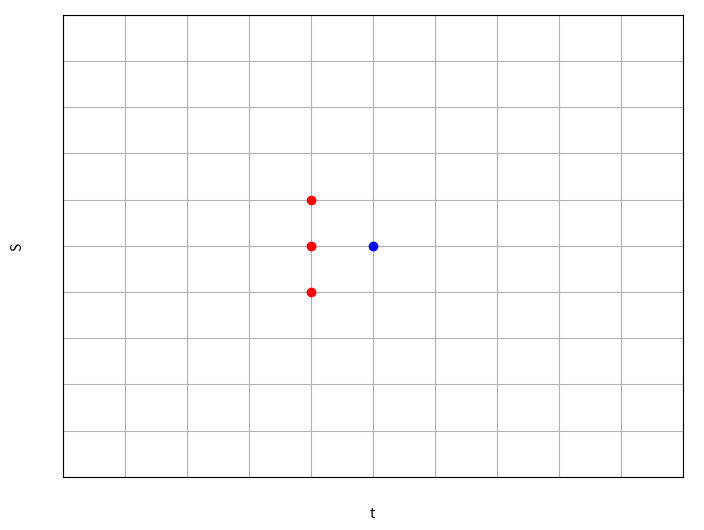
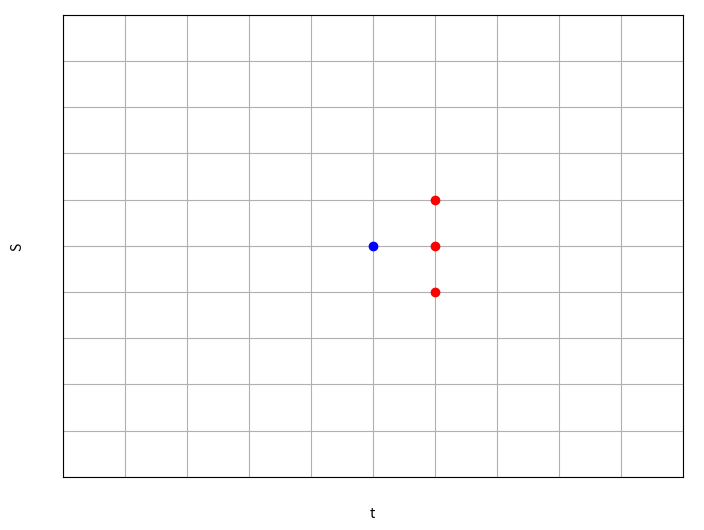

Generate these figures, in order, with matplotlib:
import matplotlib.pyplot as plt
import numpy as np

#grid
fig = plt.figure(figsize=(8, 6))
ax = fig.add_subplot(111)
plt.xlabel("t")
plt.ylabel("S")
plt.xlim(0,100)
plt.ylim(0,100)
plt.grid()
plt.locator_params(axis='y', nbins=10)
plt.locator_params(axis='x', nbins=10)
ax.tick_params(axis='x', colors='white')
ax.tick_params(axis='y', colors='white')
plt.show()

#implicit
fig = plt.figure(figsize=(8, 6))
ax = fig.add_subplot(111)
plt.xlabel("t")
plt.ylabel("S")
plt.xlim(0,100)
plt.ylim(0,100)
plt.grid()
plt.locator_params(axis='y', nbins=10)
plt.locator_params(axis='x', nbins=10)
ax.tick_params(axis='x', colors='white')
ax.tick_params(axis='y', colors='white')
plt.plot(50,50,'bo')
plt.plot(40,40,'ro')
plt.plot(40,50,'ro') 
plt.plot(40,60,'ro') 
plt.show()

#explicit
fig = plt.figure(figsize=(8, 6))
ax = fig.add_subplot(111)
plt.xlabel("t")
plt.ylabel("S")
plt.xlim(0,100)
plt.ylim(0,100)
plt.grid()
plt.locator_params(axis='y', nbins=10)
plt.locator_params(axis='x', nbins=10)
ax.tick_params(axis='x', colors='white')
ax.tick_params(axis='y', colors='white')
plt.plot(50,50,'bo')
plt.plot(60,40,'ro')
plt.plot(60,50,'ro') 
plt.plot(60,60,'ro') 
plt.show()